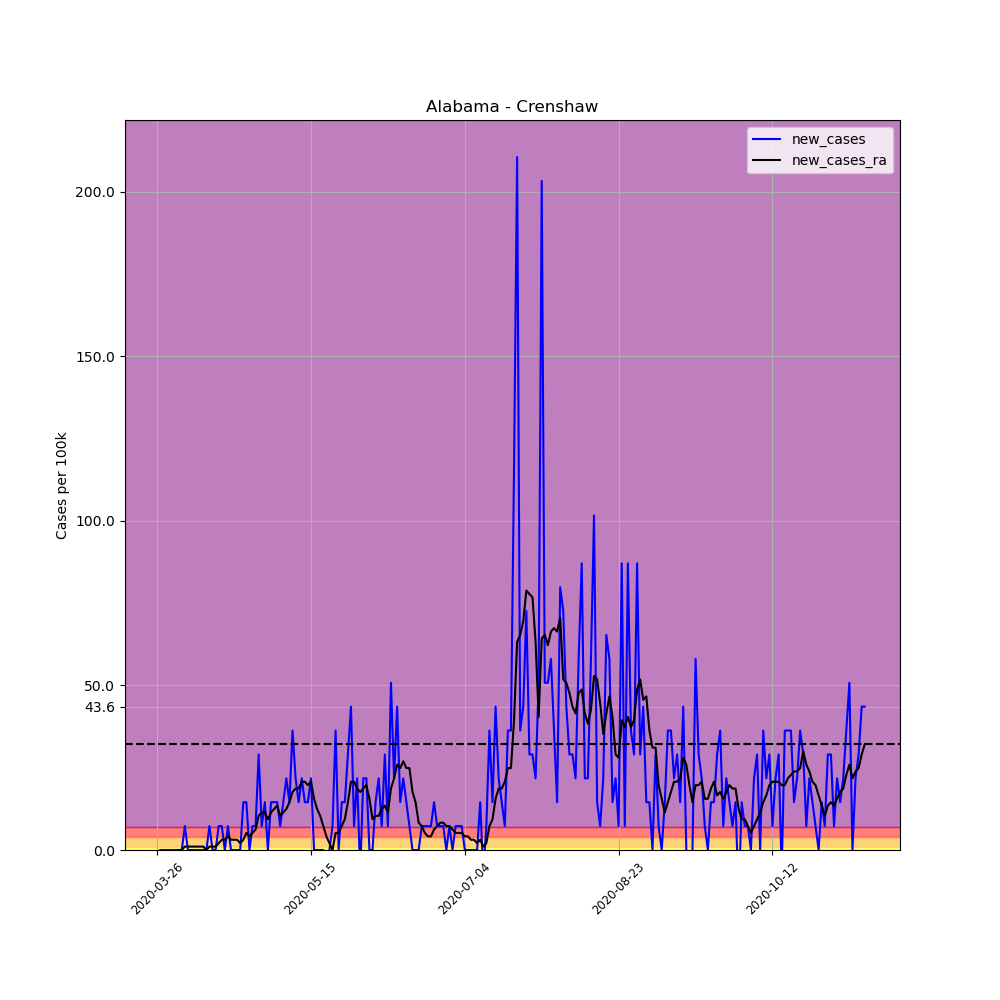

Data behind this chart, as committed beside it:
, date, county, state, fips, cases, deaths, COUNTY, STNAME, CTYNAME, POPESTIMATE2019, per_100k, per_100k_ra, new_cases, new_cases_ra
360496, 2020-03-26, Crenshaw, Alabama, 1041, 1, 0, 41, Alabama, Crenshaw, 13772, 7.261, , , 
360497, 2020-03-27, Crenshaw, Alabama, 1041, 1, 0, 41, Alabama, Crenshaw, 13772, 7.261, , 0.0, 
360498, 2020-03-28, Crenshaw, Alabama, 1041, 1, 0, 41, Alabama, Crenshaw, 13772, 7.261, , 0.0, 
360499, 2020-03-29, Crenshaw, Alabama, 1041, 1, 0, 41, Alabama, Crenshaw, 13772, 7.261, , 0.0, 
360500, 2020-03-30, Crenshaw, Alabama, 1041, 1, 0, 41, Alabama, Crenshaw, 13772, 7.261, , 0.0, 
360501, 2020-03-31, Crenshaw, Alabama, 1041, 1, 0, 41, Alabama, Crenshaw, 13772, 7.261, , 0.0, 
360502, 2020-04-01, Crenshaw, Alabama, 1041, 1, 0, 41, Alabama, Crenshaw, 13772, 7.261, 7.261, 0.0, 
360503, 2020-04-02, Crenshaw, Alabama, 1041, 1, 0, 41, Alabama, Crenshaw, 13772, 7.261, 7.261, 0.0, 0.0
360504, 2020-04-03, Crenshaw, Alabama, 1041, 1, 0, 41, Alabama, Crenshaw, 13772, 7.261, 7.261, 0.0, 0.0
360505, 2020-04-04, Crenshaw, Alabama, 1041, 2, 0, 41, Alabama, Crenshaw, 13772, 14.52, 8.298, 7.261, 1.037
360506, 2020-04-05, Crenshaw, Alabama, 1041, 2, 0, 41, Alabama, Crenshaw, 13772, 14.52, 9.336, 0.0, 1.037
360507, 2020-04-06, Crenshaw, Alabama, 1041, 2, 0, 41, Alabama, Crenshaw, 13772, 14.52, 10.37, 0.0, 1.037
360508, 2020-04-07, Crenshaw, Alabama, 1041, 2, 0, 41, Alabama, Crenshaw, 13772, 14.52, 11.41, 0.0, 1.037
360509, 2020-04-08, Crenshaw, Alabama, 1041, 2, 0, 41, Alabama, Crenshaw, 13772, 14.52, 12.45, 0.0, 1.037
360510, 2020-04-09, Crenshaw, Alabama, 1041, 2, 0, 41, Alabama, Crenshaw, 13772, 14.52, 13.48, 0.0, 1.037
360511, 2020-04-10, Crenshaw, Alabama, 1041, 2, 0, 41, Alabama, Crenshaw, 13772, 14.52, 14.52, 0.0, 1.037
360512, 2020-04-11, Crenshaw, Alabama, 1041, 2, 0, 41, Alabama, Crenshaw, 13772, 14.52, 14.52, 0.0, 0.0
360513, 2020-04-12, Crenshaw, Alabama, 1041, 3, 0, 41, Alabama, Crenshaw, 13772, 21.78, 15.56, 7.261, 1.037
360514, 2020-04-13, Crenshaw, Alabama, 1041, 3, 0, 41, Alabama, Crenshaw, 13772, 21.78, 16.6, 0.0, 1.037
360515, 2020-04-14, Crenshaw, Alabama, 1041, 3, 0, 41, Alabama, Crenshaw, 13772, 21.78, 17.63, 0.0, 1.037
360516, 2020-04-15, Crenshaw, Alabama, 1041, 4, 0, 41, Alabama, Crenshaw, 13772, 29.04, 19.71, 7.261, 2.075
360517, 2020-04-16, Crenshaw, Alabama, 1041, 5, 0, 41, Alabama, Crenshaw, 13772, 36.31, 22.82, 7.261, 3.112
360518, 2020-04-17, Crenshaw, Alabama, 1041, 5, 0, 41, Alabama, Crenshaw, 13772, 36.31, 25.93, 0.0, 3.112
360519, 2020-04-18, Crenshaw, Alabama, 1041, 6, 0, 41, Alabama, Crenshaw, 13772, 43.57, 30.08, 7.261, 4.149
360520, 2020-04-19, Crenshaw, Alabama, 1041, 6, 0, 41, Alabama, Crenshaw, 13772, 43.57, 33.19, 0.0, 3.112
360521, 2020-04-20, Crenshaw, Alabama, 1041, 6, 0, 41, Alabama, Crenshaw, 13772, 43.57, 36.31, 0.0, 3.112
360522, 2020-04-21, Crenshaw, Alabama, 1041, 6, 0, 41, Alabama, Crenshaw, 13772, 43.57, 39.42, 0.0, 3.112
360523, 2020-04-22, Crenshaw, Alabama, 1041, 6, 0, 41, Alabama, Crenshaw, 13772, 43.57, 41.49, 0.0, 2.075
360524, 2020-04-23, Crenshaw, Alabama, 1041, 8, 0, 41, Alabama, Crenshaw, 13772, 58.09, 44.6, 14.52, 3.112
360525, 2020-04-24, Crenshaw, Alabama, 1041, 10, 0, 41, Alabama, Crenshaw, 13772, 72.61, 49.79, 14.52, 5.187
360526, 2020-04-25, Crenshaw, Alabama, 1041, 10, 0, 41, Alabama, Crenshaw, 13772, 72.61, 53.94, 0.0, 4.149
360527, 2020-04-26, Crenshaw, Alabama, 1041, 11, 0, 41, Alabama, Crenshaw, 13772, 79.87, 59.13, 7.261, 5.187
360528, 2020-04-27, Crenshaw, Alabama, 1041, 12, 0, 41, Alabama, Crenshaw, 13772, 87.13, 65.35, 7.261, 6.224
360529, 2020-04-28, Crenshaw, Alabama, 1041, 16, 0, 41, Alabama, Crenshaw, 13772, 116.2, 75.72, 29.04, 10.37
360530, 2020-04-29, Crenshaw, Alabama, 1041, 17, 0, 41, Alabama, Crenshaw, 13772, 123.4, 87.13, 7.261, 11.41
360531, 2020-04-30, Crenshaw, Alabama, 1041, 19, 0, 41, Alabama, Crenshaw, 13772, 138, 98.54, 14.52, 11.41
360532, 2020-05-01, Crenshaw, Alabama, 1041, 19, 0, 41, Alabama, Crenshaw, 13772, 138, 107.9, 0.0, 9.336
360533, 2020-05-02, Crenshaw, Alabama, 1041, 21, 0, 41, Alabama, Crenshaw, 13772, 152.5, 119.3, 14.52, 11.41
360534, 2020-05-03, Crenshaw, Alabama, 1041, 23, 0, 41, Alabama, Crenshaw, 13772, 167, 131.7, 14.52, 12.45
360535, 2020-05-04, Crenshaw, Alabama, 1041, 25, 0, 41, Alabama, Crenshaw, 13772, 181.5, 145.2, 14.52, 13.48
360536, 2020-05-05, Crenshaw, Alabama, 1041, 26, 0, 41, Alabama, Crenshaw, 13772, 188.8, 155.6, 7.261, 10.37
360537, 2020-05-06, Crenshaw, Alabama, 1041, 28, 0, 41, Alabama, Crenshaw, 13772, 203.3, 167, 14.52, 11.41
360538, 2020-05-07, Crenshaw, Alabama, 1041, 31, 0, 41, Alabama, Crenshaw, 13772, 225.1, 179.5, 21.78, 12.45
360539, 2020-05-08, Crenshaw, Alabama, 1041, 33, 0, 41, Alabama, Crenshaw, 13772, 239.6, 194, 14.52, 14.52
360540, 2020-05-09, Crenshaw, Alabama, 1041, 38, 0, 41, Alabama, Crenshaw, 13772, 275.9, 211.6, 36.31, 17.63
360541, 2020-05-10, Crenshaw, Alabama, 1041, 41, 0, 41, Alabama, Crenshaw, 13772, 297.7, 230.3, 21.78, 18.67
360542, 2020-05-11, Crenshaw, Alabama, 1041, 43, 1, 41, Alabama, Crenshaw, 13772, 312.2, 249, 14.52, 18.67
360543, 2020-05-12, Crenshaw, Alabama, 1041, 46, 1, 41, Alabama, Crenshaw, 13772, 334, 269.7, 21.78, 20.75
360544, 2020-05-13, Crenshaw, Alabama, 1041, 48, 1, 41, Alabama, Crenshaw, 13772, 348.5, 290.4, 14.52, 20.75
360545, 2020-05-14, Crenshaw, Alabama, 1041, 50, 1, 41, Alabama, Crenshaw, 13772, 363.1, 310.2, 14.52, 19.71
360546, 2020-05-15, Crenshaw, Alabama, 1041, 53, 1, 41, Alabama, Crenshaw, 13772, 384.8, 330.9, 21.78, 20.75
360547, 2020-05-16, Crenshaw, Alabama, 1041, 53, 1, 41, Alabama, Crenshaw, 13772, 384.8, 346.5, 0.0, 15.56
360548, 2020-05-17, Crenshaw, Alabama, 1041, 53, 1, 41, Alabama, Crenshaw, 13772, 384.8, 358.9, 0.0, 12.45
360549, 2020-05-18, Crenshaw, Alabama, 1041, 53, 1, 41, Alabama, Crenshaw, 13772, 384.8, 369.3, 0.0, 10.37
360550, 2020-05-19, Crenshaw, Alabama, 1041, 53, 3, 41, Alabama, Crenshaw, 13772, 384.8, 376.5, 0.0, 7.261
360551, 2020-05-20, Crenshaw, Alabama, 1041, 52, 2, 41, Alabama, Crenshaw, 13772, 377.6, 380.7, -7.261, 4.149
360552, 2020-05-21, Crenshaw, Alabama, 1041, 52, 2, 41, Alabama, Crenshaw, 13772, 377.6, 382.8, 0.0, 2.075
360553, 2020-05-22, Crenshaw, Alabama, 1041, 53, 2, 41, Alabama, Crenshaw, 13772, 384.8, 382.8, 7.261, 0.0
360554, 2020-05-23, Crenshaw, Alabama, 1041, 58, 2, 41, Alabama, Crenshaw, 13772, 421.1, 388, 36.31, 5.187
360555, 2020-05-24, Crenshaw, Alabama, 1041, 58, 2, 41, Alabama, Crenshaw, 13772, 421.1, 393.1, 0.0, 5.187
... 171 more rows
